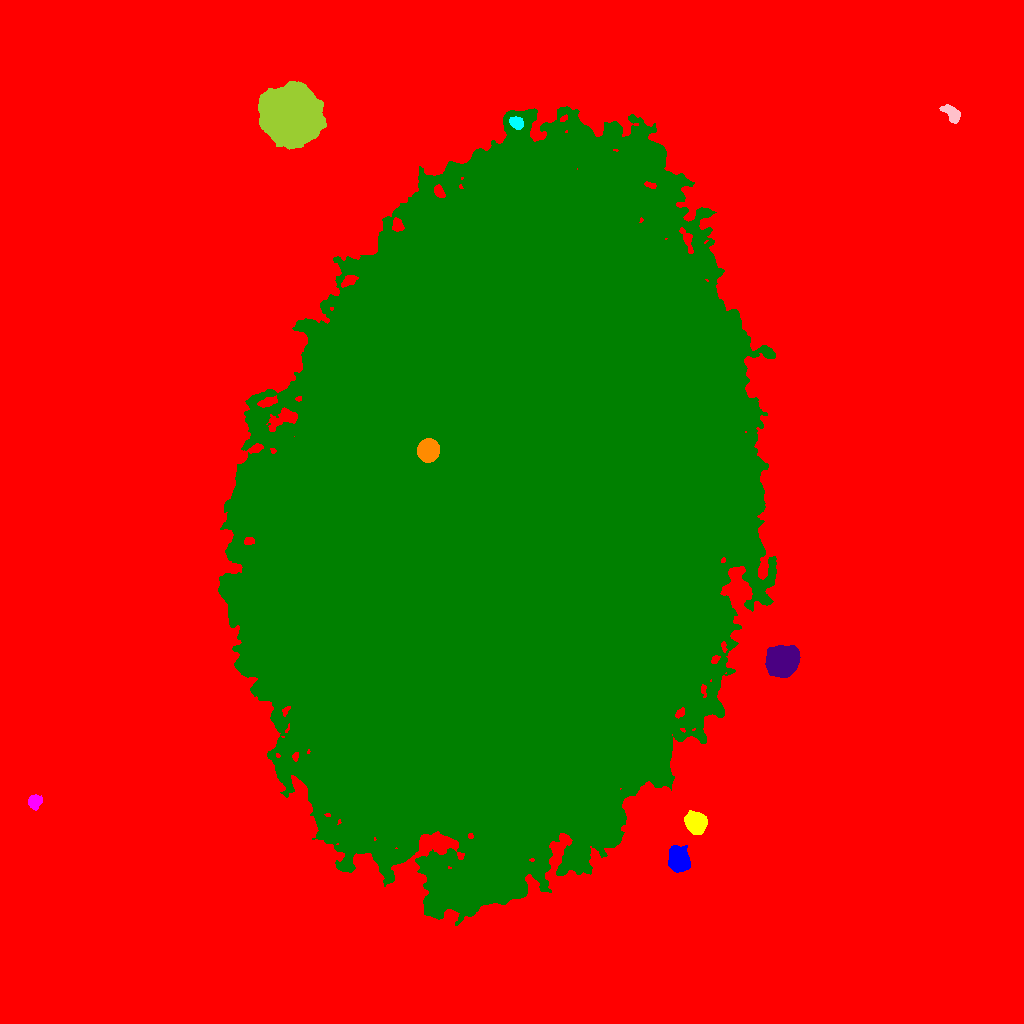

The data file committed next to this chart (first rows):
ID, X, Y, A, B, theta, total_flux, mu_max, mu_median, mu_mean, R_fwhm, R_e, R10, R90, x_start, x_end, y_start, y_end, area, greylevel
0, 507.9, 521.5, 324.4, 301.9, 1.269, 4298395, 51.0, 5.0, 5.88, 20.74, 223.4, 81.45, 376.6, 0, 1023, 0, 1023, 730982, 5.88
1, 678.5, 164.4, 5.933, 4.442, -1.479, 7659, 37.0, 13.0, 14.93, 7.506, 6.531, 2.646, 10.49, 668, 690, 151, 178, 513, 38.93
2, 695.5, 200.4, 5.053, 4.548, -0.9536, 7570, 38.0, 16.0, 17.2, 7.818, 6.206, 2.523, 9.772, 684, 707, 189, 213, 440, 45.2
3, 34.07, 221.3, 3.241, 2.875, 1.384, 977.0, 14.0, 5.0, 5.398, 4.652, 3.827, 1.493, 6.103, 28, 42, 213, 229, 181, 25.4
4, 509.3, 512.2, 154.7, 102.9, 1.313, 12906563, 194.0, 37.0, 41.53, 62.31, 159.8, 61.5, 258.6, 218, 776, 98, 917, 310791, 58.53
5, 783, 362.1, 6.602, 6.227, 0.4393, 32304, 107.0, 25.0, 33.86, 8.667, 7.999, 3.192, 13.43, 765, 800, 346, 378, 954, 61.86
6, 427.5, 573.2, 4.775, 4.516, 1.182, 16871, 95.0, 32.0, 37.24, 7.001, 5.971, 2.394, 9.575, 417, 439, 561, 585, 453, 158.2
7, 516.2, 900.9, 3.464, 2.554, -0.548, 1167, 15.0, 7.0, 7.34, 4.886, 3.868, 1.493, 5.971, 509, 523, 894, 907, 159, 47.34
8, 952.5, 909.2, 5.16, 2.892, -0.8049, 1313, 13.0, 5.0, 5.54, 5.262, 4.514, 1.784, 7.334, 939, 960, 900, 919, 237, 24.54
9, 290.5, 907.8, 11.71, 11.08, -0.5044, 148809, 217.0, 26.0, 43.27, 10.6, 13.47, 4.853, 24.84, 258, 326, 874, 942, 3439, 62.27
10, 575.9, 972, 7.873, 3.473, -0.3681, 4022, 20.0, 9.0, 9.419, 7.674, 6.333, 2.585, 9.95, 556, 591, 963, 982, 427, 30.42
